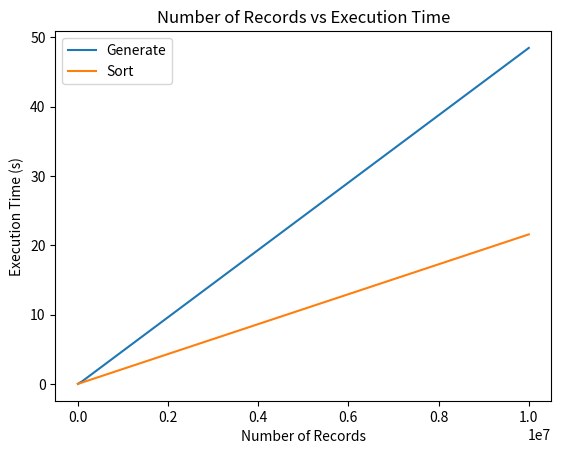

Generate this figure with matplotlib:

import numpy as np
import matplotlib.pyplot as plt

plt.plot([1000,100000, 10000000], [.017, .403, 48.453], label="Generate")
plt.plot([1000,100000, 10000000], [.008, .223, 21.569], label="Sort")
plt.xlabel("Number of Records")
plt.ylabel("Execution Time (s)")
plt.legend()
plt.title("Number of Records vs Execution Time")
plt.savefig("num_records_vs_time.png")
plt.close()
